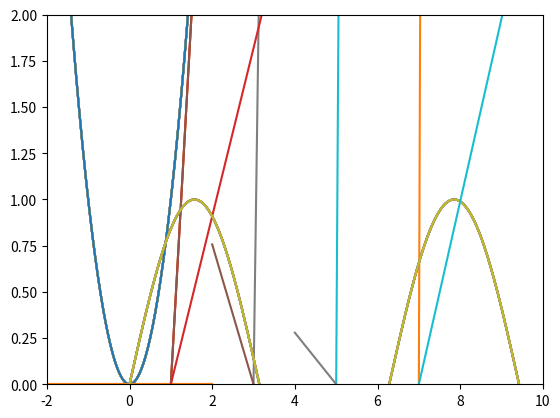

This chart was generated by the following Python code: (Note: this script raises an exception after producing the figure.)
## %matplotlib inline

import numpy as np
import matplotlib.pyplot as plt
# Write your imports here

def calculate_derivative_at_point(function, point, precision = 1e-7):
    """
    Calculates a numerical approximation to the derivative of the specified function
    at the given point
    """
    # TODO: Write your code here
    return function(point)

def plot_derivative(function, derivative = None, min_x = -10, max_x = 10):
    """
    Plots the function and its derivative.
    The `derivative` parameter is optional and can be provided as a separate function.
    If it's not provided, the derivative will be calculated automatically
    """
    # We're using vectorized functions to make our code simpler: this only hides the for-loop,
    # it doesn't provide any performance gain
    vectorized_function = np.vectorize(function)

    x = np.linspace(min_x, max_x, 1000)
    y = function(x)

    dy = []
    if derivative is None:
        dy = np.vectorize(calculate_derivative_at_point)(function, x)
    else:
        dy = np.vectorize(derivative)(x)

    # TODO: Plot the function and its derivative.
    # Don't forget to add axis labels.
    # Feel free to make the plot as pretty as you wish - you may add titles,
    # tick marks, legends, etc.

    fig, ax = plt.subplots()
    ax.set_xlim([-2, 10])
    ax.set_ylim([0, 2])

plot_derivative(lambda x: x ** 2, lambda x: 2 * x) # The derivative is calculated by hand
plot_derivative(lambda x: x ** 2) # The derivative is not pre-calculated, should be calculated inside the function

plot_derivative(np.sin)

def plot_derivative_at_point(function, point, derivative = None, min_x = -10, max_x = 10):
    """
    Plots the function in the range [x_min; x_max]. Computes the tangent line to the function
    at the given point and also plots it
    """
    vectorized_function = np.vectorize(function)

    x = np.linspace(min_x, max_x, 1000)
    y = vectorized_function(x)

    slope = 0 # Slope of the tangent line
    if derivative is None:
        slope = calculate_derivative_at_point(function, point)
    else:
        slope = derivative(point)

    intercept = function(point) - slope * point
    tangent_line_x = np.linspace(point - 2, point + 2, 10)
    tangent_line_y = slope * tangent_line_x + intercept
    plt.plot(x, y)
    plt.plot(tangent_line_x, tangent_line_y)
    plt.show()

plot_derivative_at_point(lambda x: x ** 2, 2)

plot_derivative_at_point(lambda x: x ** 2, 2, min_x = 0, max_x = 4)

for x in np.arange(-8, 10, 2):
    plot_derivative_at_point(lambda x: x ** 2, x)

for x in np.arange(-8, 10, 2):
    plot_derivative_at_point(np.sin, x)

def calculate_limit_at_infinity(function):
    """
    Calculates a numerical approximation of the limit of the specified function
    as its parameter goes to infinity
    """
    n = 10 ** np.arange(0, 10)
    return zip(n, function(n))

limits = calculate_limit_at_infinity(lambda x: (1 + 1 / x) ** x)
for limit in limits:
    print(limit)

plot_derivative(lambda x: 2 ** x, min_x = 0, max_x = 10)

plot_derivative(lambda x: 2 ** x, min_x = 0, max_x = 20)

plot_derivative(lambda x: 0.5 ** x)

plot_derivative(np.exp)

def calculate_integral(function, x_min, x_max, num_points = 5000):
    """
    Calculates a numerical approximation of the definite integral of the provided function
    between the points x_min and x_max.
    The parameter n specifies the number of points at which the integral will be calculated
    """
    # Write your code here
    pass

print(calculate_integral(lambda x: x ** 2, 0, 1)) # Should be close to 0.333
print(calculate_integral(lambda x: np.sin(x ** 2), 0, 5)) # Should be close to 0.528

circle_piece_area = calculate_integral(lambda x: np.sqrt(1 - x ** 2), 0, 1)
total_area = 4 * circle_piece_area
print(total_area)